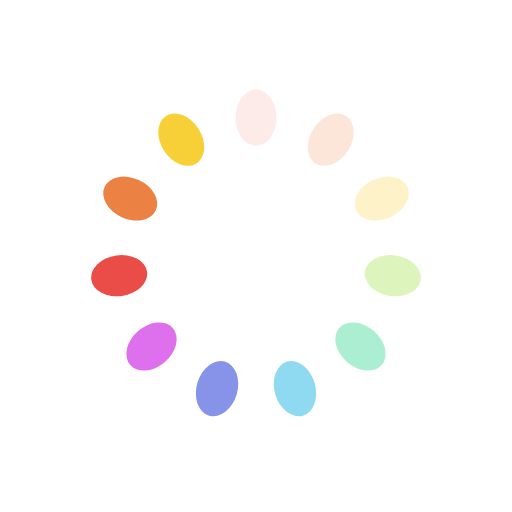
t = 0.00 s
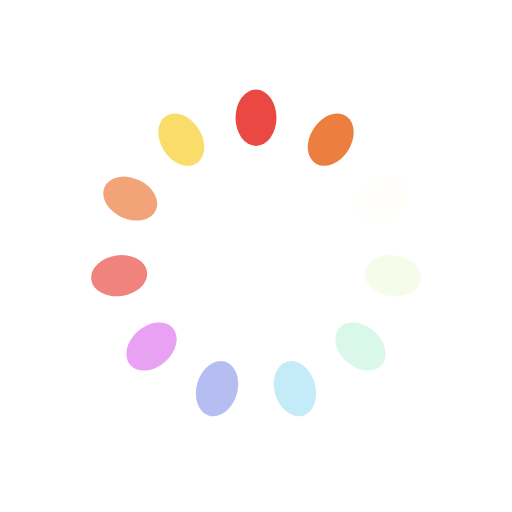
t = 0.31 s
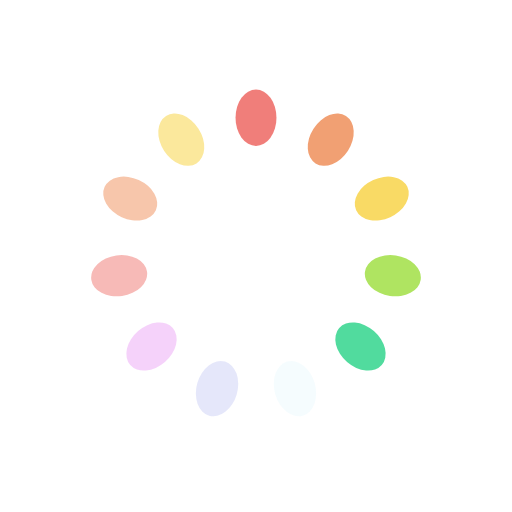
t = 0.61 s
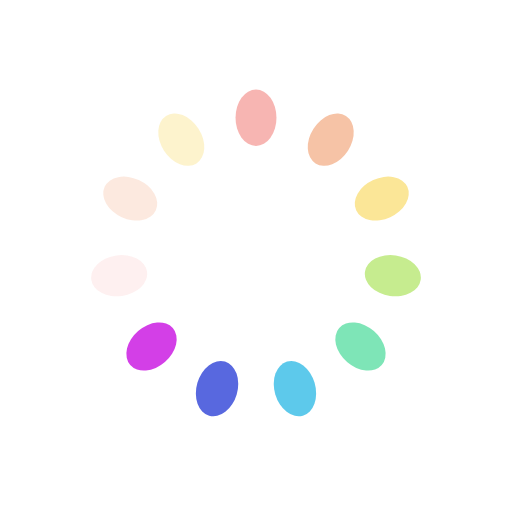
t = 0.92 s

The animated SVG that drew these frames (rendered in a browser with its animation timeline set to each time). Animation: 11 SMIL elements (animate=11); one cycle of 1.22 s, repeats indefinitely.

<?xml version="1.0" encoding="utf-8"?>
<svg xmlns="http://www.w3.org/2000/svg" xmlns:xlink="http://www.w3.org/1999/xlink" style="margin: auto; background: none; display: block; shape-rendering: auto;" width="216px" height="216px" viewBox="0 0 100 100" preserveAspectRatio="xMidYMid">
<g transform="rotate(0 50 50)">
  <rect x="46" y="17.5" rx="4" ry="5.5" width="8" height="11" fill="#e6261f">
    <animate attributeName="opacity" values="1;0" keyTimes="0;1" dur="1.2195121951219512s" begin="-1.1086474501108645s" repeatCount="indefinite"></animate>
  </rect>
</g><g transform="rotate(32.72727272727273 50 50)">
  <rect x="46" y="17.5" rx="4" ry="5.5" width="8" height="11" fill="#eb7532">
    <animate attributeName="opacity" values="1;0" keyTimes="0;1" dur="1.2195121951219512s" begin="-0.9977827050997781s" repeatCount="indefinite"></animate>
  </rect>
</g><g transform="rotate(65.45454545454545 50 50)">
  <rect x="46" y="17.5" rx="4" ry="5.5" width="8" height="11" fill="#f7d038">
    <animate attributeName="opacity" values="1;0" keyTimes="0;1" dur="1.2195121951219512s" begin="-0.8869179600886916s" repeatCount="indefinite"></animate>
  </rect>
</g><g transform="rotate(98.18181818181819 50 50)">
  <rect x="46" y="17.5" rx="4" ry="5.5" width="8" height="11" fill="#a3e048">
    <animate attributeName="opacity" values="1;0" keyTimes="0;1" dur="1.2195121951219512s" begin="-0.7760532150776052s" repeatCount="indefinite"></animate>
  </rect>
</g><g transform="rotate(130.9090909090909 50 50)">
  <rect x="46" y="17.5" rx="4" ry="5.5" width="8" height="11" fill="#49da9a">
    <animate attributeName="opacity" values="1;0" keyTimes="0;1" dur="1.2195121951219512s" begin="-0.6651884700665187s" repeatCount="indefinite"></animate>
  </rect>
</g><g transform="rotate(163.63636363636363 50 50)">
  <rect x="46" y="17.5" rx="4" ry="5.5" width="8" height="11" fill="#34bbe6">
    <animate attributeName="opacity" values="1;0" keyTimes="0;1" dur="1.2195121951219512s" begin="-0.5543237250554323s" repeatCount="indefinite"></animate>
  </rect>
</g><g transform="rotate(196.36363636363637 50 50)">
  <rect x="46" y="17.5" rx="4" ry="5.5" width="8" height="11" fill="#4355db">
    <animate attributeName="opacity" values="1;0" keyTimes="0;1" dur="1.2195121951219512s" begin="-0.4434589800443458s" repeatCount="indefinite"></animate>
  </rect>
</g><g transform="rotate(229.0909090909091 50 50)">
  <rect x="46" y="17.5" rx="4" ry="5.5" width="8" height="11" fill="#d23be7">
    <animate attributeName="opacity" values="1;0" keyTimes="0;1" dur="1.2195121951219512s" begin="-0.33259423503325936s" repeatCount="indefinite"></animate>
  </rect>
</g><g transform="rotate(261.8181818181818 50 50)">
  <rect x="46" y="17.5" rx="4" ry="5.5" width="8" height="11" fill="#e6261f">
    <animate attributeName="opacity" values="1;0" keyTimes="0;1" dur="1.2195121951219512s" begin="-0.2217294900221729s" repeatCount="indefinite"></animate>
  </rect>
</g><g transform="rotate(294.54545454545456 50 50)">
  <rect x="46" y="17.5" rx="4" ry="5.5" width="8" height="11" fill="#eb7532">
    <animate attributeName="opacity" values="1;0" keyTimes="0;1" dur="1.2195121951219512s" begin="-0.11086474501108645s" repeatCount="indefinite"></animate>
  </rect>
</g><g transform="rotate(327.27272727272725 50 50)">
  <rect x="46" y="17.5" rx="4" ry="5.5" width="8" height="11" fill="#f7d038">
    <animate attributeName="opacity" values="1;0" keyTimes="0;1" dur="1.2195121951219512s" begin="0s" repeatCount="indefinite"></animate>
  </rect>
</g>
<!-- [ldio] generated by https://loading.io/ --></svg>
